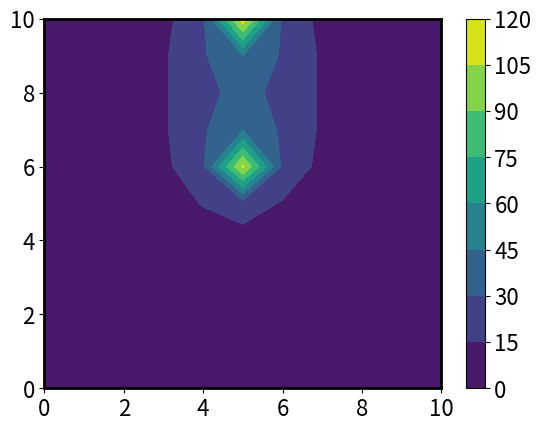

Write the Python code that produced this figure. (Note: this script raises an exception after producing the figure.)
# -*- coding: utf-8 -*-
"""
Created on Tue Apr 19 20:59:46 2022

[redacted]
"""

import numpy as np
import matplotlib.pyplot as plt
import pandas as pd
#设置一个随机种子,
#生成固定数值的随机整数数组
#seed=np.random.seed(42)
#data=np.random.randint(0,10,size=(10,10))

X=np.arange(0,10.1,1)
Y=np.arange(0,10.1,1)
X,Y=np.meshgrid(X,Y)
#d7=(np.sqrt(X**2+Y**2)+1)**2
#d8=(np.sqrt((X-0)**2+(Y-10)**2)+1)**2
#r=(30/d7+80/d8)/((np.sqrt((X-10)**2+(Y-10)**2)+1)**2)
#d1:energy1(5,4),d2:energy2(6,7),d3:energy3(8,7),d4:energy4(8,8)| d:sink(10,10)
d1=(np.sqrt((X-5)**2+(Y-5)**2)+1)**2
d2=(np.sqrt((X-4.5)**2+(Y-6)**2)+1)**2
d3=(np.sqrt((X-3)**2+(Y-3)**2)+1)**2
d4=(np.sqrt((X-5)**2+(Y-6)**2)+1)**2
d5=(np.sqrt((X-5)**2+(Y-4)**2)+1)**2
d6=(np.sqrt((X-4)**2+(Y-5)**2)+1)**2
d=(np.sqrt((X-5)**2+(Y-10)**2)+1)**2
r=(100/d1+80/d2+50/d3+2600/d4+100/d5+80/d6)/d

#print(data)
#fig=plt.figure(figsize=(10,8))
a = plt.gca()#获取边框
bwith = 2 #边框宽度设置为2
a.spines['top'].set_color('black')  # 设置上‘脊梁’为红色
a.spines['bottom'].set_color('black') 
a.spines['left'].set_color('black') 
a.spines['right'].set_color('black') 
a.spines['bottom'].set_linewidth(bwith)
a.spines['left'].set_linewidth(bwith)
a.spines['top'].set_linewidth(bwith)
a.spines['right'].set_linewidth(bwith)
plt.xticks(fontsize=16) #x轴刻度字体大小
plt.yticks(fontsize=16) #y轴刻度字体大小
#这就是所谓的第一种情况哦
h=plt.contourf(X,Y,r)
cb=plt.colorbar(h)
cb.ax.tick_params(labelsize=16)  #设置色标刻度字体大小。
plt.xticks(fontsize=16)
plt.yticks(fontsize=16)
font = {'family' : 'serif',
        'color'  : 'darkred',
        'weight' : 'normal',
        'size'   : 16,
        }
plt.savefig("./figures/best_point.pdf",format='pdf', dpi=1000, bbox_inches = 'tight')
#cb.set_label('colorbar',fontdict=font) #设置colorbar的标签字体及其大小

"""
能量分布图
import matplotlib.pyplot as plt
import seaborn as sns
import numpy as np
import os 
import xlrd
[redacted]
table = data.sheets()[1]
x=table.col_values(0)


y1=table.col_values(1)
plt.plot(x, y1,label=u"$l_{0}$=(5,0),δ=0.1,sink=(10,10)",linewidth=2)
y2=table.col_values(2)
plt.plot(x, y2,label=u"$l_{0}$=(5,5),δ=0.1,sink=(10,10)",linewidth=2)
y3=table.col_values(3)
plt.plot(x, y3,label=u"$l_{0}$=(10,0),δ=0.1,sink=(5,10)",linewidth=2)
y4=table.col_values(4)
plt.plot(x, y4,label=u"$l_{0}$=(10,5),δ=0.1,sink=(5,10)",linewidth=2)

y6=table.col_values(6)
plt.plot(x, y6,label=u"$l_{0}$=(5,5),δ=1.2,sink=(10,10)",linewidth=2)

y8=table.col_values(8)
plt.plot(x, y8,label=u"$l_{0}$=(5,0),δ=1.2,sink=(10,10)",linewidth=2)


#y9=table.col_values(9)
#plt.plot(x, y9,label=u"$l_{0}$=(10,5),δ=0.1,sink=(5,10)",linewidth=2)
#y10=table.col_values(10)
#plt.plot(x, y10,label=u"$l_{0}$=(1,0),δ=2,sink=(5,10)",linewidth=2)


#y11=table.col_values(11)
#plt.plot(x, y11,label=u"$l_{0}$=(5,5),δ=0.1,sink=(10,10)",linewidth=2)

#y12=table.col_values(12)
#plt.plot(x, y12,label=u"$l_{0}$=(1,5),δ=3,sink=(10,10)",linewidth=2)


plt.xlabel(u'Slot',size=18)
plt.ylabel(u"Battery Level",size=18)
plt.legend(frameon=True,edgecolor="black",fontsize='large')
bwith = 2 #边框宽度设置为2
ax = plt.gca()#获取边框
ax.spines['top'].set_color('black')  # 设置上‘脊梁’为红色
ax.spines['bottom'].set_color('black') 
ax.spines['left'].set_color('black') 
ax.spines['right'].set_color('black') 
ax.spines['bottom'].set_linewidth(bwith)
ax.spines['left'].set_linewidth(bwith)
ax.spines['top'].set_linewidth(bwith)
ax.spines['right'].set_linewidth(bwith)
plt.xticks(fontsize=15) #x轴刻度字体大小
plt.yticks(fontsize=15) #y轴刻度字体大小
plt.grid(True)
    #plt.figure(figsize=(8,6))
plt.savefig("./figures/remaining-battery-capacity1.pdf",format='pdf', dpi=1000, bbox_inches = 'tight')
plt.show()    
    
"""


